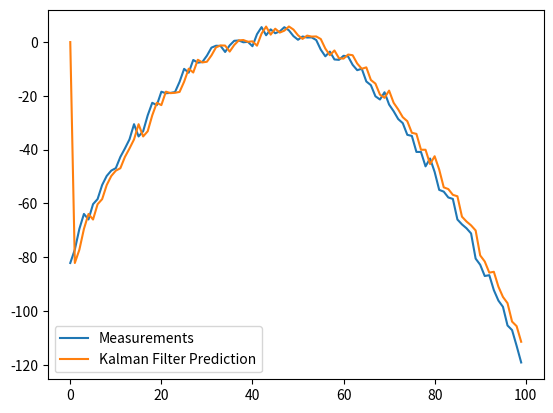

Write Python code to recreate this figure.
import numpy as np

class KalmanFilter(object):
    def __init__(self, F = None, B = None, H = None, Q = None, R = None, P = None, x0 = None):

        if(F is None or H is None):
            raise ValueError("Set proper system dynamics.")

        self.n = F.shape[1]
        self.m = H.shape[1]

        self.F = F
        self.H = H
        self.B = 0 if B is None else B
        self.Q = np.eye(self.n) if Q is None else Q
        self.R = np.eye(self.n) if R is None else R
        self.P = np.eye(self.n) if P is None else P
        self.x = np.zeros((self.n, 1)) if x0 is None else x0

    def predict(self, u = 0):
        self.x = np.dot(self.F, self.x) + np.dot(self.B, u)
        self.P = np.dot(np.dot(self.F, self.P), self.F.T) + self.Q
        return self.x

    def update(self, z):
        y = z - np.dot(self.H, self.x)
        S = self.R + np.dot(self.H, np.dot(self.P, self.H.T))
        K = np.dot(np.dot(self.P, self.H.T), np.linalg.inv(S))
        self.x = self.x + np.dot(K, y)
        I = np.eye(self.n)
        self.P = np.dot(np.dot(I - np.dot(K, self.H), self.P), 
        	(I - np.dot(K, self.H)).T) + np.dot(np.dot(K, self.R), K.T)

def example():
	dt = 1.0/60
	F = np.array([[1, dt, 0], [0, 1, dt], [0, 0, 1]])
	H = np.array([1, 0, 0]).reshape(1, 3)
	Q = np.array([[0.5, 0.5, 0.0], [0, 0, 0.0], [0.5, 0.0, 0.0]])
	R = np.array([0]).reshape(1, 1)

	x = np.linspace(-10, 10, 100)
	measurements = - (x**2 + 2*x - 2)  + np.random.normal(0, 2, 100)
	#measurements = np.array([2,4,16,25,36,34,43,32,21])

	
	kf = KalmanFilter(F = F, H = H, Q = Q, R = R)
	predictions = []

	for z in measurements:
		predictions.append(np.dot(H,  kf.predict())[0])
		kf.update(z)

	import matplotlib.pyplot as plt
	plt.plot(range(len(measurements)), measurements, label = 'Measurements')
	plt.plot(range(len(predictions)), np.array(predictions), label = 'Kalman Filter Prediction')
	plt.legend()
	plt.show()
	return measurements

if __name__ == '__main__':
    example()
